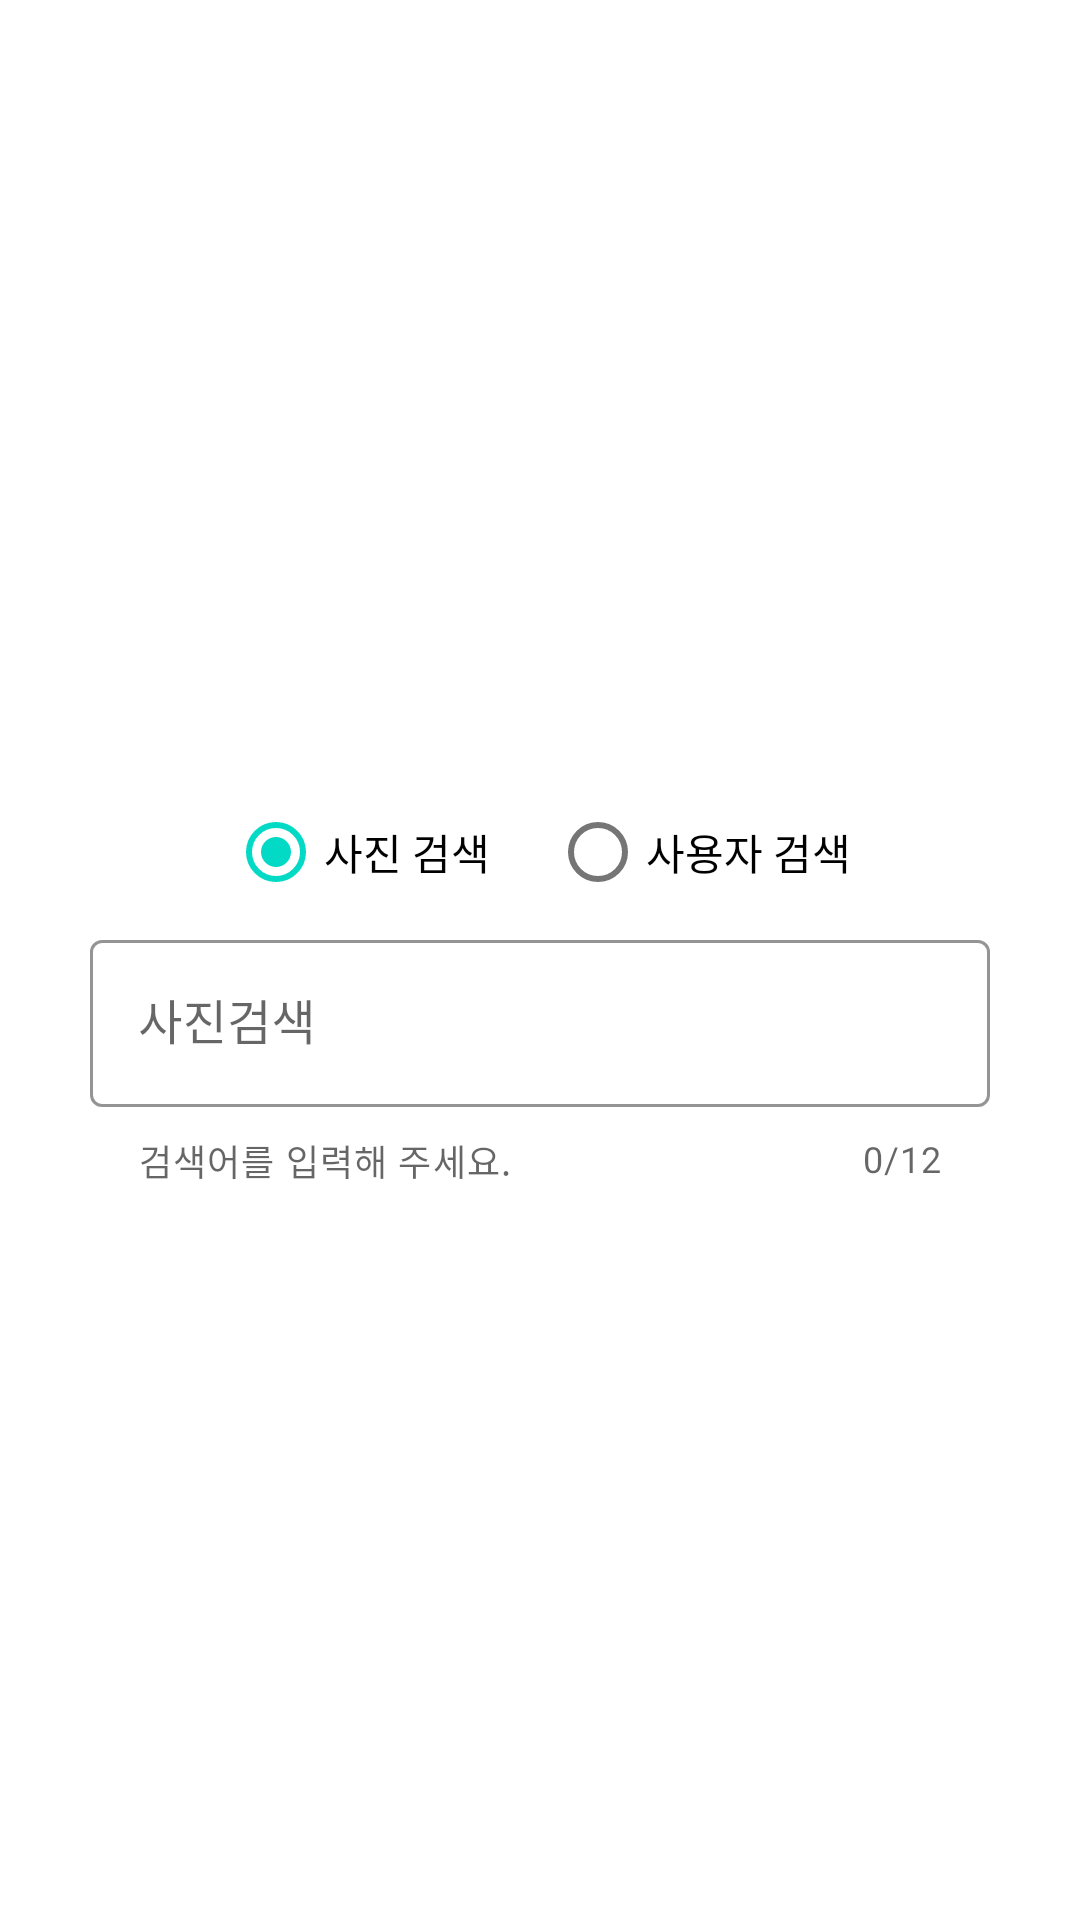

This screen was rendered from an Android layout file. Write that file and the resources it references.
<!-- AndroidManifest.xml: application theme Theme.ToyProject -->
<!-- res/layout/activity_main.xml -->
<?xml version="1.0" encoding="utf-8"?>
<ScrollView xmlns:android="http://schemas.android.com/apk/res/android"
    xmlns:app="http://schemas.android.com/apk/res-auto"
    xmlns:tools="http://schemas.android.com/tools"
    android:id="@+id/main_scrollview"
    android:layout_width="match_parent"
    android:layout_height="match_parent"
    tools:context=".MainActivity">

    <LinearLayout
        android:layout_width="match_parent"
        android:layout_height="wrap_content"
        android:gravity="center_horizontal"
        android:orientation="vertical"
        android:padding="30dp"
        >

        <ImageView
            android:layout_width="150dp"
            android:layout_height="150dp"
            android:layout_marginTop="50dp"
            android:layout_marginBottom="30dp"
            android:src="@drawable/unsplash_icon" />

        <RadioGroup
            android:layout_width="wrap_content"
            android:layout_height="wrap_content"
            android:orientation="horizontal"
            android:id="@+id/search_term_radio_group"
            >

            <com.google.android.material.radiobutton.MaterialRadioButton
                android:id="@+id/photo_search_radio_btn"
                android:layout_width="match_parent"
                android:layout_height="wrap_content"
                android:checked="true"
                android:layout_marginEnd="20dp"
                android:text="@string/search_photo" />
           <com.google.android.material.radiobutton.MaterialRadioButton
               android:id="@+id/user_search_radio_btn"
               android:layout_width="match_parent"
               android:layout_height="wrap_content"
               android:text="@string/search_user"
               android:checked="false"
               />
        </RadioGroup>

        <com.google.android.material.textfield.TextInputLayout
            android:id="@+id/search_term_text_layout"
            android:layout_width="match_parent"
            android:layout_height="wrap_content"
            app:shapeAppearance="@style/ShapeAppearance.MaterialComponents.MediumComponent"
            app:boxStrokeColor="@color/design_default_color_primary"
            style="@style/Widget.MaterialComponents.TextInputLayout.OutlinedBox"
            app:helperText="검색어를 입력해 주세요."
            app:counterEnabled="true"
            app:counterMaxLength="12"
            app:endIconMode="clear_text"
            app:startIconDrawable="@drawable/ic_baseline_photo_library_24"
            android:hint="@string/search_hint"
            >
            <com.google.android.material.textfield.TextInputEditText
                android:id="@+id/search_term_edit_text"
                android:layout_width="match_parent"
                android:layout_height="wrap_content"
                android:maxLength="12"
                android:inputType="text"
                android:layout_marginBottom="5dp"
                />
        </com.google.android.material.textfield.TextInputLayout>

        <include
            layout="@layout/layout_button_search"
            android:layout_width="wrap_content"
            android:layout_height="wrap_content"
            android:layout_marginTop="20dp"

            />


    </LinearLayout>


</ScrollView>
<!-- res/layout/layout_button_search.xml (included above) -->
<?xml version="1.0" encoding="utf-8"?>
<FrameLayout xmlns:android="http://schemas.android.com/apk/res/android"
    android:layout_width="match_parent"
    android:visibility="invisible"
    android:layout_height="match_parent"
    android:id="@+id/frame_search"
    >

    <com.google.android.material.button.MaterialButton
        android:id="@+id/btn_search"
        android:layout_width="80dp"
        android:layout_height="wrap_content"
        android:textColor="#fff"
        android:text="검색"
        android:paddingVertical="10dp"
        android:textAlignment="center"
        android:textStyle="bold"
        android:stateListAnimator="@null"
        android:clickable="true"
        />
    <ProgressBar
        android:id="@+id/btn_search_progressbar"
        android:layout_width="25dp"
        android:layout_height="25dp"
        android:visibility="invisible"
        android:layout_gravity="center"
        android:indeterminateTint="#fff"
        />


</FrameLayout>
<!-- resources referenced by this layout -->
<resources>
  <string name="search_hint">사진검색</string>
  <string name="search_photo">사진 검색</string>
  <string name="search_user">사용자 검색</string>
  <style name="Theme.ToyProject" parent="Theme.MaterialComponents.Light.NoActionBar">
          
          <item name="colorPrimary">@color/purple_500</item>
          <item name="colorPrimaryVariant">@color/purple_700</item>
          <item name="colorOnPrimary">@color/white</item>
          
          <item name="colorSecondary">@color/teal_200</item>
          <item name="colorSecondaryVariant">@color/teal_700</item>
          <item name="colorOnSecondary">@color/black</item>
          
          <item name="android:statusBarColor" tools:targetApi="l">?attr/colorPrimaryVariant</item>
          
      </style>
  <color name="purple_500">#FF6200EE</color>
  <color name="purple_700">#FF3700B3</color>
  <color name="white">#FFFFFFFF</color>
  <color name="teal_200">#FF03DAC5</color>
  <color name="teal_700">#FF018786</color>
  <color name="black">#FF000000</color>
</resources>
